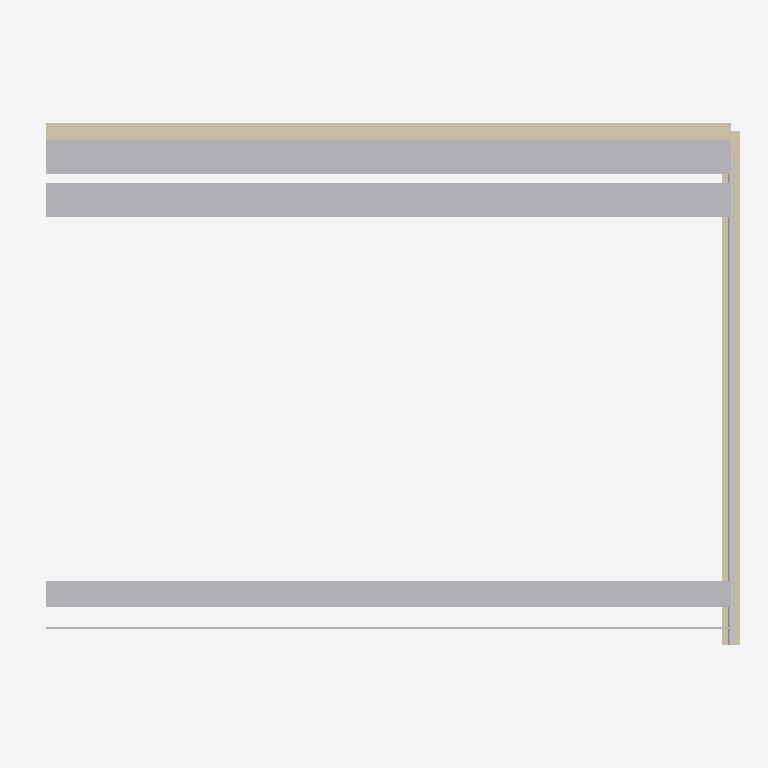
Plan cut of the same IFC building model at storey 'First' (level 3.20 m, cut at 4.60 m), seen from above with north up, elements coloured by IFC class (only those large enough to see are counted): 5 other elements (light grey), 2 walls (beige). Cut surfaces are drawn darker.
Extent 8.3 m × 6.1 m × 6.1 m (x, y, z). Storeys (2): Ground at 0.00 m; First at 3.20 m. Elements (8): 2 IfcCableCarrierSegment, 2 IfcDuctSegment, 2 IfcWall, 1 IfcBuildingElementProxy, 1 IfcPipeSegment.

HEADER;
FILE_DESCRIPTION(('ViewDefinition [ReferenceView_V1.2]'),'2;1');
FILE_NAME('model.ifc','2026-11-15T00:00:00',('OpenBIMStudio'),('OpenBIMStudio'),'OpenBIMStudio IFC writer','OpenBIMStudio','');
FILE_SCHEMA(('IFC4'));
ENDSEC;
DATA;
#15=IFCPROJECT('1Ov8cMAUfBgaBxJ34pzOuD',#5,'MEP Semantic Corpus',$,$,$,$,(#13),#10);
#18=IFCSITE('0e8UnsL0A1zsRtDI0Qr5YX',#5,'Site',$,$,#17,$,$,.ELEMENT.,$,$,$,$,$);
#21=IFCBUILDING('19XnKp9R0IWpjaUPXNKtue',#5,'Building',$,$,#20,$,$,.ELEMENT.,$,$,$);
#26=IFCBUILDINGSTOREY('36B2kAQEa3mazlqsVXglil',#5,'Ground',$,$,#25,$,'Ground',.ELEMENT.,0.0);
#30=IFCBUILDINGSTOREY('0yRqNSvpmTFWIPFQ3VocL2',#5,'First',$,$,#29,$,'First',.ELEMENT.,3.2);
#91=IFCDUCTSEGMENT('0$OLqFn7D_DZGx3bBFAIrh',#5,'Supply duct 01',$,'duct',#88,#90,'d1',.RIGIDSEGMENT.);
#112=IFCDUCTSEGMENT('17K7kQN07IVxUTRIEipCJ6',#5,'Return duct 01',$,'duct',#109,#111,'d2',.RIGIDSEGMENT.);
#151=IFCCABLECARRIERSEGMENT('1BgkkJYf6ySazxKOQEG0Pd',#5,'Power tray 01',$,'cable-tray',#148,#150,'t1',.CABLETRAYSEGMENT.);
#43=IFCWALL('3LGGJVgZ0lalYUUmo7xr11',#5,'Wall A',$,'wall',#40,#42,'w1',.STANDARD.);
#69=IFCWALL('3WLkLkuHjk2IGTgRCbK2BK',#5,'Wall B',$,'wall',#66,#68,'w2',.STANDARD.);
#130=IFCPIPESEGMENT('212ArgYSIjnzxOGURM545B',#5,'Chilled water supply',$,'pipe',#127,#129,'p1',.RIGIDSEGMENT.);
#172=IFCCABLECARRIERSEGMENT('3RCnEF2JeXejoFzeGEXiIf',#5,'Conduit 01',$,'conduit',#169,#171,'c1',.CONDUITSEGMENT.);
ENDSEC;
